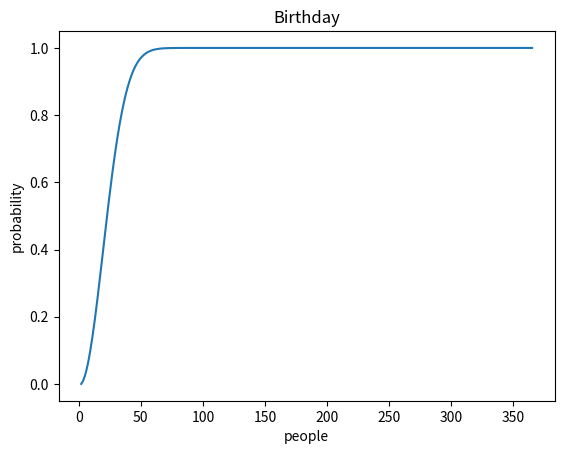

Generate this figure with matplotlib:
from math import prod
import matplotlib.pyplot as plt


def probability(n):
    return 1 - prod((365-i)/365 for i in range(2, n))


x = [i for i in range(2, 366)]

y = [probability(i) for i in x]

plt.plot(x, y)

plt.xlabel('people')
plt.ylabel('probability')
plt.title('Birthday')

plt.show()
